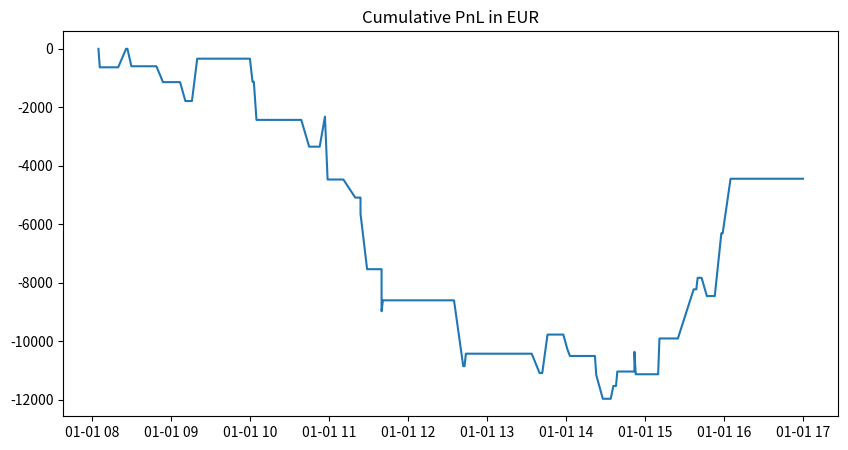

Recreate this plot in Python.
import numpy as np
import pandas as pd
import matplotlib.pyplot as plt
from datetime import timedelta
np.random.seed(42)

times = pd.date_range('2025-01-01 08:00', '2025-01-01 17:00', freq='1min')
mid = 1.08 + np.cumsum(np.random.randn(len(times))*0.0002)
bid = mid - 0.0001
ask = mid + 0.0001
price_df = pd.DataFrame({'time':times, 'mid':mid, 'bid':bid, 'ask':ask})

client_times = np.random.choice(times, size=40, replace=False)
client_times.sort()
sizes = np.random.choice([1e6,2e6,3e6,-1e6,-2e6], size=40)
client_trades = pd.DataFrame({
    'time':client_times,
    'size_ccy1':sizes,
    'price':np.interp(pd.to_datetime(client_times).astype(int), pd.to_datetime(price_df['time']).astype(int), price_df['mid'])
})

class HybridTP_SL_LiqVol:
    def __init__(self, tp_mult=2, sl_mult=2, vol_window=5, max_hedge_per_min=3e6, eod_time='17:00', base_ccy='EUR', quote_ccy='USD'):
        self.tp_mult = tp_mult
        self.sl_mult = sl_mult
        self.vol_window = vol_window
        self.max_hedge_per_min = max_hedge_per_min
        self.eod_time = eod_time
        self.base_ccy = base_ccy
        self.quote_ccy = quote_ccy
        self.inventory_ccy1 = 0.0
        self.cash_ccy1 = 0.0
        self.lot_id = 0
        self.lots = []
        self.lot_archive = []
        self.ledger = []

    def record_trade(self, t, action, px, amt, pnl=0.0):
        self.ledger.append({'time':t, 'action':action, 'price':px, 'amount':amt, 'inventory':self.inventory_ccy1, 'cash':self.cash_ccy1, 'pnl':pnl})

    def compute_vol(self, price_df, t):
        idx = price_df.index[price_df['time']==t][0]
        if idx < self.vol_window:
            return 0.0001
        return np.std(price_df['mid'].iloc[idx-self.vol_window:idx])

    def on_client_trade(self, row, price_df):
        t, px, size = row['time'], row['price'], row['size_ccy1']
        vol = self.compute_vol(price_df, t)
        tp_level = px + np.sign(size)*self.tp_mult*vol
        sl_level = px - np.sign(size)*self.sl_mult*vol
        self.lot_id += 1
        self.lots.append({'id':self.lot_id, 'size':size, 'entry':px, 'tp':tp_level, 'sl':sl_level})
        self.inventory_ccy1 += size
        self.cash_ccy1 -= size*px
        self.record_trade(t, 'CLIENT', px, size)

    def _execute_hedge(self, t, px, hedge_amt, hit_lot_ids):
        pnl = 0
        for lot_id in hit_lot_ids:
            lot = next(l for l in self.lots if l['id']==lot_id)
            realized = -lot['size']*(px - lot['entry'])
            pnl += realized
            self.lot_archive.append({'id':lot['id'], 'entry':lot['entry'], 'exit':px, 'pnl':realized})
        self.lots = [l for l in self.lots if l['id'] not in hit_lot_ids]
        self.inventory_ccy1 -= hedge_amt
        self.cash_ccy1 += hedge_amt*px
        self.record_trade(t, 'HEDGE', px, hedge_amt, pnl)

    def on_time(self, t, price_row):
        mid, bid, ask = price_row['mid'], price_row['bid'], price_row['ask']
        px_check = ask if self.inventory_ccy1>0 else bid
        hit_ids = []
        hedge_amt = 0
        for lot in self.lots:
            if lot['size']>0 and (px_check>=lot['tp'] or px_check<=lot['sl']):
                hedge_amt += lot['size']
                hit_ids.append(lot['id'])
            elif lot['size']<0 and (px_check<=lot['tp'] or px_check>=lot['sl']):
                hedge_amt += lot['size']
                hit_ids.append(lot['id'])
        if abs(hedge_amt)>0:
            hedge_amt = np.sign(hedge_amt)*min(abs(hedge_amt), self.max_hedge_per_min)
            self._execute_hedge(t, mid, hedge_amt, hit_ids)

    def eod_clear(self, t, price):
        if abs(self.inventory_ccy1)>0:
            self._execute_hedge(t, price, self.inventory_ccy1, [lot['id'] for lot in self.lots])

    def run(self, price_df, client_df):
        for _, row in price_df.iterrows():
            t = row['time']
            # client trades
            ct = client_df[client_df['time']==t]
            for _, c in ct.iterrows():
                self.on_client_trade(c, price_df)
            self.on_time(t, row)
            if t.time().strftime('%H:%M')==self.eod_time:
                self.eod_clear(t, row['mid'])
        return pd.DataFrame(self.ledger), pd.DataFrame(self.lot_archive)

sim = HybridTP_SL_LiqVol(tp_mult=2, sl_mult=2, max_hedge_per_min=3e6)
ledger, lot_archive = sim.run(price_df, client_trades)
ledger['cum_pnl'] = ledger['pnl'].cumsum()
plt.figure(figsize=(10,5))
plt.plot(ledger['time'], ledger['cum_pnl'])
plt.title('Cumulative PnL in EUR')
plt.show()
ledger.tail()

results = []
for tp_mult in [1,2,3]:
    for max_hedge in [1e6,3e6,5e6]:
        sim = HybridTP_SL_LiqVol(tp_mult=tp_mult, sl_mult=tp_mult, max_hedge_per_min=max_hedge)
        ledger, _ = sim.run(price_df, client_trades)
        results.append({'tp_mult':tp_mult,'max_hedge':max_hedge,'final_pnl':ledger['pnl'].sum()})
pd.DataFrame(results)
